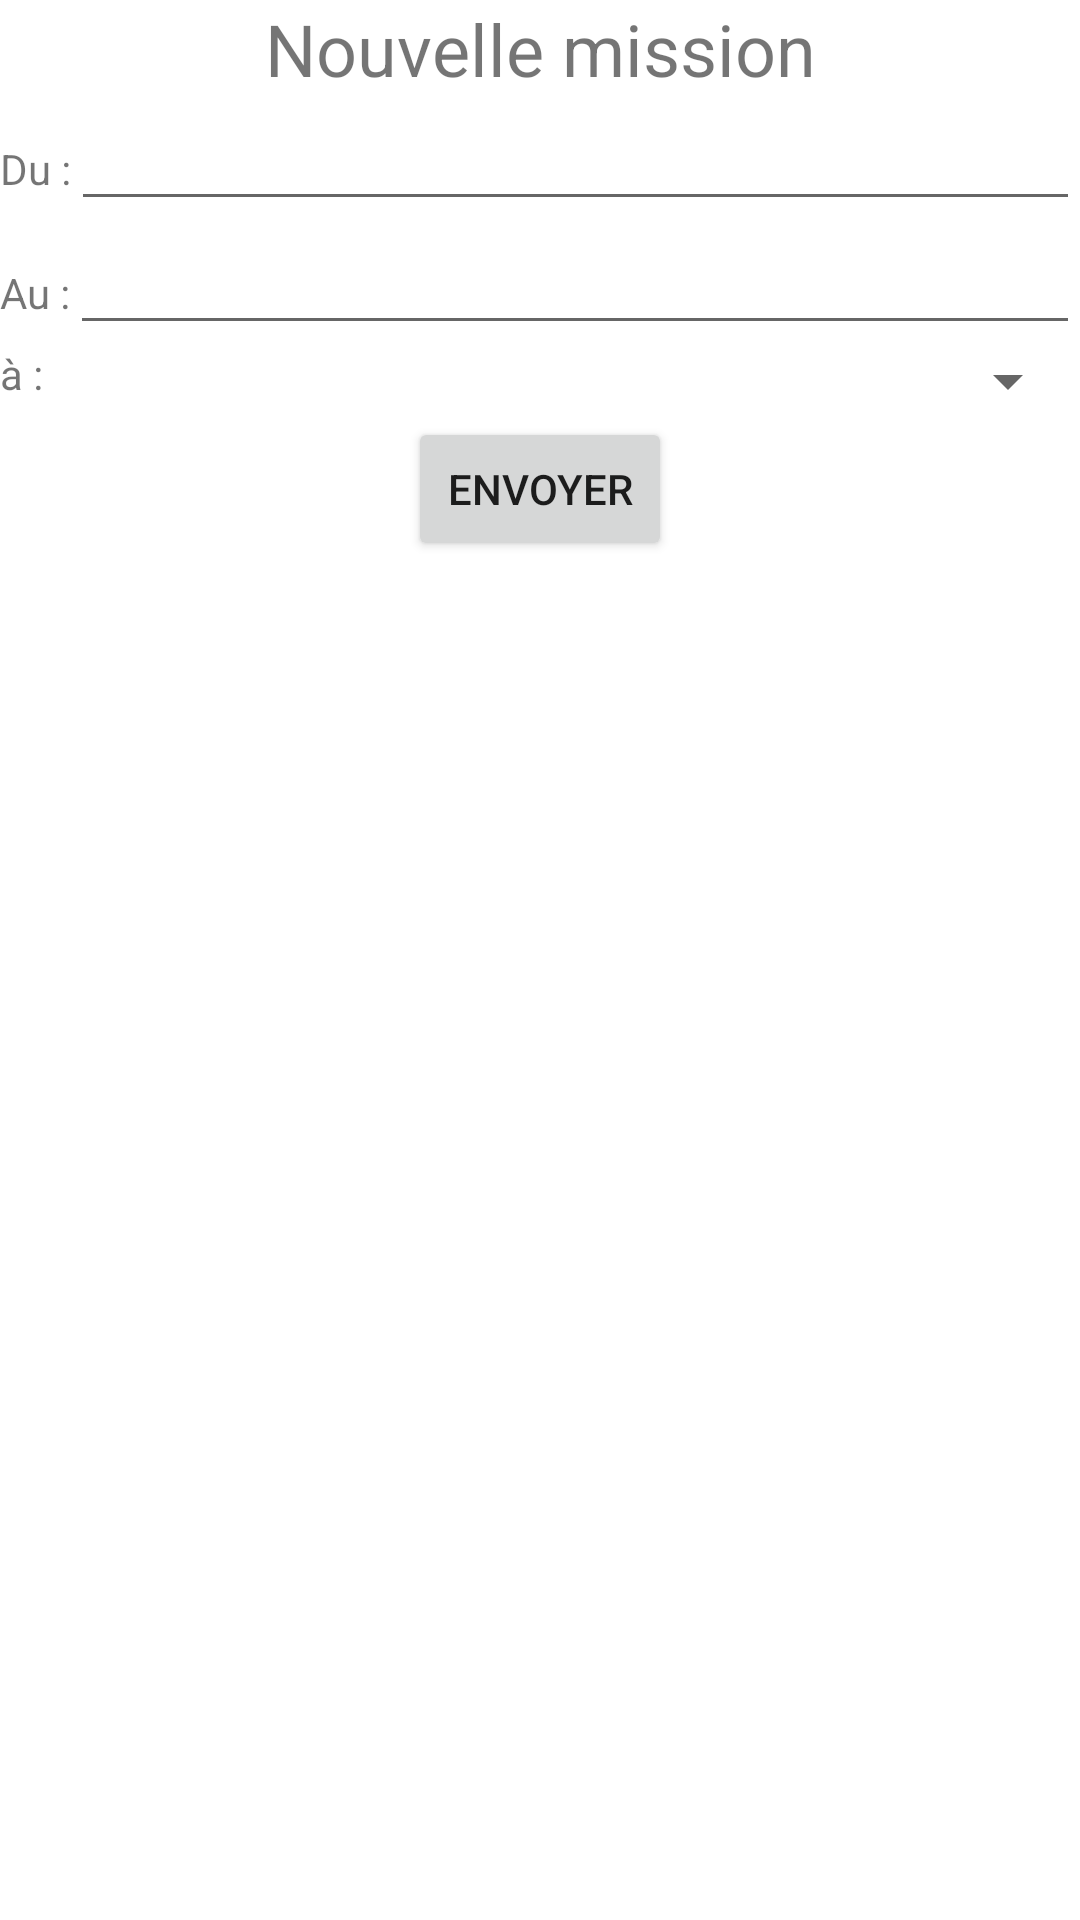

Here is an Android app screen rendered from its layout file. Give the layout XML and the strings, colors and styles it references.
<!-- AndroidManifest.xml: application theme Theme.Epoka_android -->
<!-- res/layout/add_mission.xml -->
<?xml version="1.0" encoding="utf-8"?>
<androidx.constraintlayout.widget.ConstraintLayout
    xmlns:android="http://schemas.android.com/apk/res/android"
    xmlns:app="http://schemas.android.com/apk/res-auto"
    xmlns:tools="http://schemas.android.com/tools"
    android:layout_width="match_parent"
    android:layout_height="match_parent">

    <LinearLayout
        android:layout_width="match_parent"
        android:layout_height="match_parent"
        android:orientation="vertical"
        tools:layout_editor_absoluteY="45dp">

        <TextView
            android:layout_width="match_parent"
            android:layout_height="wrap_content"
            android:gravity="center"
            android:text="Nouvelle mission"
            android:textSize="24sp" />

        <LinearLayout
            android:layout_width="match_parent"
            android:layout_height="wrap_content"
            android:orientation="horizontal">

            <TextView
                android:layout_width="wrap_content"
                android:layout_height="wrap_content"
                android:text="Du :" />

            <EditText
                android:id="@+id/etd_start"
                android:layout_width="match_parent"
                android:layout_height="wrap_content"
                android:ems="10"
                android:inputType="date" />

        </LinearLayout>

        <LinearLayout
            android:layout_width="match_parent"
            android:layout_height="wrap_content"
            android:orientation="horizontal">

            <TextView
                android:layout_width="wrap_content"
                android:layout_height="wrap_content"
                android:text="Au :" />

            <EditText
                android:id="@+id/etd_end"
                android:layout_width="match_parent"
                android:layout_height="wrap_content"
                android:ems="10"
                android:inputType="date" />
        </LinearLayout>

        <LinearLayout
            android:layout_width="match_parent"
            android:layout_height="wrap_content"
            android:orientation="horizontal">

            <TextView
                android:layout_width="wrap_content"
                android:layout_height="wrap_content"
                android:text="à :" />

            <Spinner
                android:id="@+id/lb_cities"
                android:layout_width="match_parent"
                android:layout_height="wrap_content"
                android:layout_weight="1"
                android:spinnerMode="dropdown" />
        </LinearLayout>

        <Button
            android:layout_width="wrap_content"
            android:layout_height="wrap_content"
            android:layout_gravity="center"
            android:onClick="postMission"
            android:text="Envoyer" />

    </LinearLayout>

</androidx.constraintlayout.widget.ConstraintLayout>
<!-- resources referenced by this layout -->
<resources>
  <style name="Theme.Epoka_android" parent="Theme.MaterialComponents.DayNight.DarkActionBar">
          
          <item name="colorPrimary">@color/purple_500</item>
          <item name="colorPrimaryVariant">@color/purple_700</item>
          <item name="colorOnPrimary">@color/white</item>
          
          <item name="colorSecondary">@color/teal_200</item>
          <item name="colorSecondaryVariant">@color/teal_700</item>
          <item name="colorOnSecondary">@color/black</item>
          
          <item name="android:statusBarColor" tools:targetApi="l">?attr/colorPrimaryVariant</item>
          
      </style>
  <!-- not gathered from this repository: default colours our renderer supplied (Android Studio template values) -->
  <color name="purple_500">#FF6200EE</color>
  <color name="purple_700">#FF3700B3</color>
  <color name="teal_200">#FF03DAC5</color>
  <color name="teal_700">#FF018786</color>
  <color name="black">#FF000000</color>
  <color name="white">#FFFFFFFF</color>
</resources>
